Image classification data set "Fine-grained-weed-recognition" (IPCLab-NEAU/Fine-grained-weed-recognition on GitHub). Class labels (8): abutilon, amaranthus, chenopodium, cirsium, cyperus, descurainia, maize, portulaca.

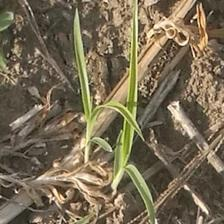
Label: cyperus

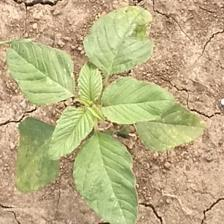
Label: amaranthus

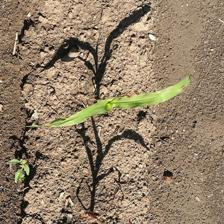
Label: maize

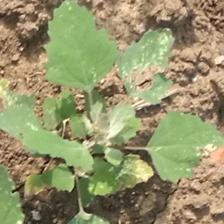
Label: chenopodium

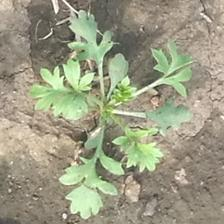
Label: descurainia

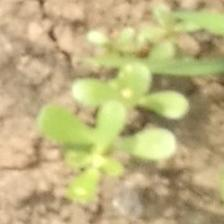
Label: portulaca
